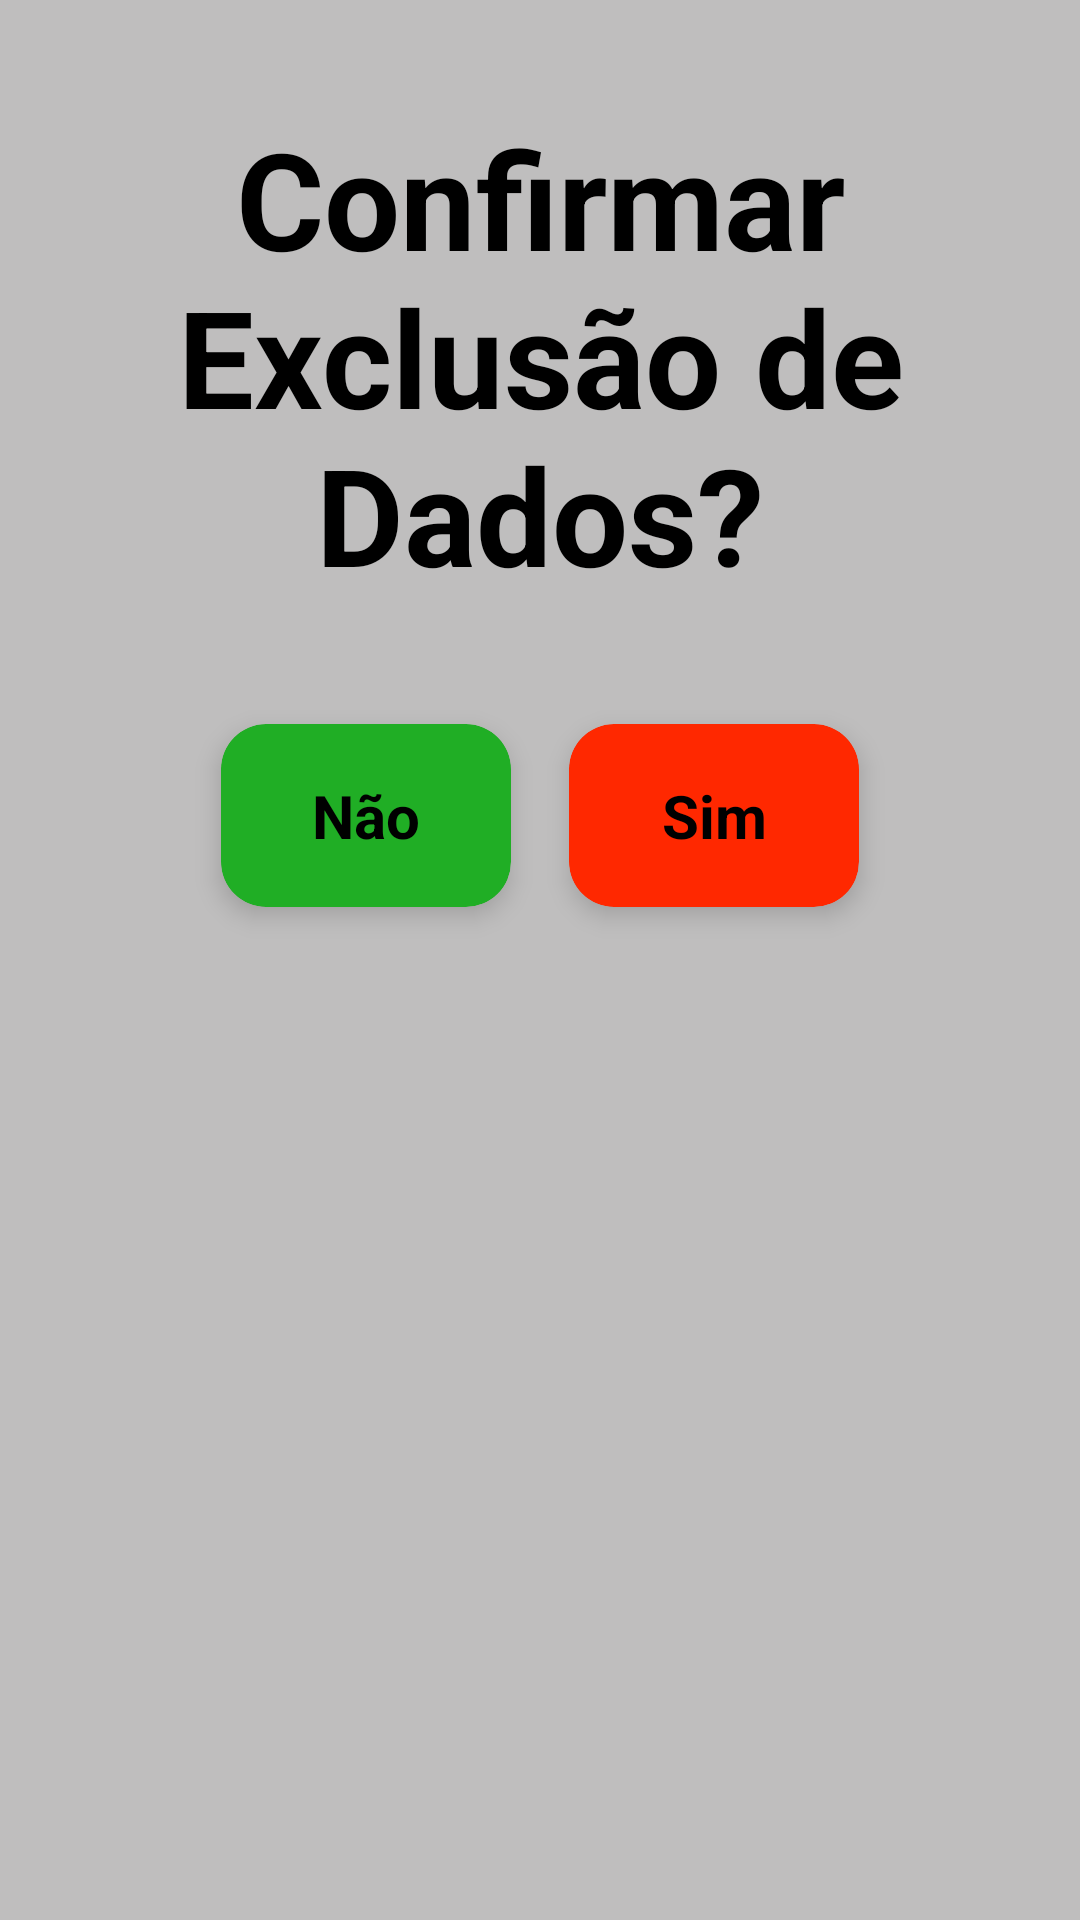

Write the Android layout XML for this screen, with the resource values it uses.
<!-- AndroidManifest.xml: application theme AppTheme -->
<!-- res/layout/dialog_delete.xml -->
<?xml version="1.0" encoding="utf-8"?>
<LinearLayout
    xmlns:android="http://schemas.android.com/apk/res/android"
    android:layout_width="match_parent"
    android:layout_height="match_parent"
    xmlns:app="http://schemas.android.com/apk/res-auto"
    android:layout_gravity="center"
    android:background="@color/colorbackground"
    android:paddingBottom="@dimen/fab_margin"
    android:paddingLeft="@dimen/fab_margin"
    android:paddingRight="@dimen/fab_margin"
    android:paddingTop="@dimen/fab_margin">
    <LinearLayout
        android:layout_width="match_parent"
        android:layout_height="match_parent"
        android:orientation="vertical"
        android:layout_margin="@dimen/layout_margin_top"
        android:background="@color/colorbackground">
        <TextView
            android:layout_width="match_parent"
            android:layout_height="wrap_content"
            android:gravity="center"
            android:text="@string/delete"
            android:textSize="@dimen/titulo_size"
            android:textColor="@color/colorPrimary"
            android:textStyle="bold"/>
        <LinearLayout
            android:layout_width="match_parent"
            android:layout_height="wrap_content"
            android:layout_margin="@dimen/gravity"
            android:gravity="center"
            android:orientation="horizontal">
            <android.support.v7.widget.CardView
                android:id="@+id/nao"
                android:layout_width="0dp"
                android:layout_height="@dimen/card_height"
                android:layout_weight="1"
                android:foreground="?attr/selectableItemBackground"
                app:cardCornerRadius="@dimen/dois"
                app:cardElevation="@dimen/layout_margin"
                app:cardUseCompatPadding="true"
                app:cardBackgroundColor="@color/colorButton"
                android:clickable="true"
                android:focusable="true">
                <android.support.v7.widget.LinearLayoutCompat
                    android:layout_width="match_parent"
                    android:layout_height="match_parent"
                    android:gravity="center"
                    android:orientation="horizontal"
                    android:contentDescription="@string/content_description_button_nao">
                    <android.support.v7.widget.AppCompatTextView
                        android:layout_width="match_parent"
                        android:layout_height="wrap_content"
                        android:text="@string/nao"
                        android:textSize="@dimen/text_size"
                        android:textStyle="bold"
                        android:gravity="center"
                        android:textColor="@color/colorPrimary"/>
                </android.support.v7.widget.LinearLayoutCompat>
            </android.support.v7.widget.CardView>
            <android.support.v7.widget.CardView
                android:id="@+id/sim"
                android:layout_width="0dp"
                android:layout_height="@dimen/card_height"
                android:layout_weight="1"
                android:foreground="?attr/selectableItemBackground"
                app:cardCornerRadius="@dimen/dois"
                app:cardElevation="@dimen/layout_margin"
                app:cardUseCompatPadding="true"
                app:cardBackgroundColor="@color/colorAccent"
                android:clickable="true"
                android:focusable="true">
                <android.support.v7.widget.LinearLayoutCompat
                    android:layout_width="match_parent"
                    android:layout_height="match_parent"
                    android:gravity="center"
                    android:orientation="horizontal"
                    android:contentDescription="@string/content_description_button_sim">
                    <android.support.v7.widget.AppCompatTextView
                        android:layout_width="match_parent"
                        android:layout_height="wrap_content"
                        android:text="@string/sim"
                        android:textSize="@dimen/text_size"
                        android:textStyle="bold"
                        android:gravity="center"
                        android:textColor="@color/colorPrimary"/>
                </android.support.v7.widget.LinearLayoutCompat>
            </android.support.v7.widget.CardView>
        </LinearLayout>
    </LinearLayout>
</LinearLayout>
<!-- resources referenced by this layout -->
<resources>
  <color name="colorAccent">#ff2800</color>
  <color name="colorButton">#20ae25</color>
  <color name="colorPrimary">#000000</color>
  <color name="colorbackground">#bfbebe</color>
  <dimen name="card_height">85dp</dimen>
  <dimen name="dois">15dp</dimen>
  <dimen name="fab_margin">16dp</dimen>
  <dimen name="gravity">28dp</dimen>
  <dimen name="layout_margin">5dp</dimen>
  <dimen name="layout_margin_top">20dp</dimen>
  <dimen name="text_size">20sp</dimen>
  <dimen name="titulo_size">45sp</dimen>
  <string name="content_description_button_nao">Botão para não confirmar exclusão de dados</string>
  <string name="content_description_button_sim">Botão para confirmar exclusão de dados</string>
  <string name="delete">Confirmar Exclusão de Dados?</string>
  <string name="nao">Não</string>
  <string name="sim">Sim</string>
  <style name="AppTheme" parent="Theme.AppCompat.Light.NoActionBar">
          
          <item name="colorPrimary">@color/colorPrimary</item>
          <item name="colorPrimaryDark">@color/colorPrimaryDark</item>
          <item name="colorAccent">@color/colorAccent</item>
      </style>
  <color name="colorPrimaryDark">#f7e700</color>
</resources>
